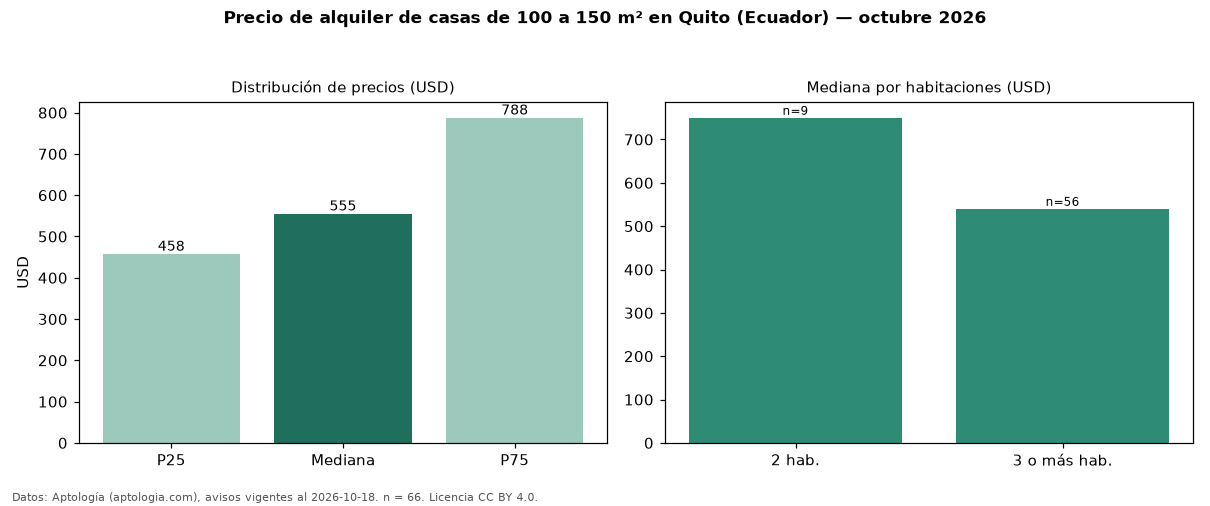

The file beside this chart, header and first rows:
seccion, metrica, valor, moneda, n
filtro, area4, de 100 a 150 m², , 66
precio, p25, 457.5, USD, 66
precio, mediana, 555.0, USD, 66
precio, p75, 787.5, USD, 66
precio, minimo, 300.0, USD, 66
precio, maximo, 1400, USD, 66
m2, mediana_precio_m2, 4.49, USD, 66
m2, area_mediana_m2, 126.0, m2, 66
banos, mediana_banos, 3.0, , 
habitaciones, 2, 750.0, USD, 9
habitaciones, 3+, 540.0, USD, 56
fuente, fecha_datos, 2026-10-18, , 
fuente, atribucion, https://www.aptologia.com/ec/alquiler/qu…, , 
fuente, licencia, CC BY 4.0, , 
